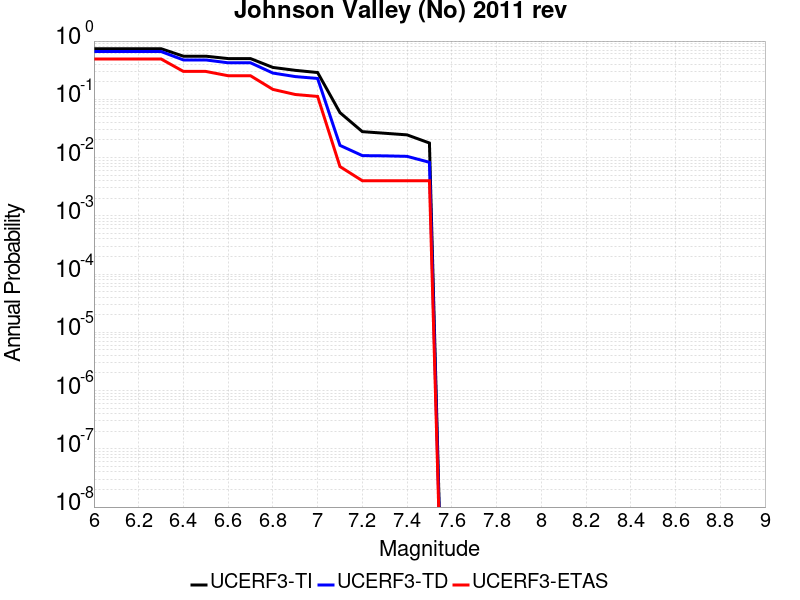

Data behind this chart, as committed beside it:
Magnitude, UCERF3-TI Prob, UCERF3-TD Prob, UCERF3-ETAS Prob
6.0, 0.7395, 0.661, 0.493
6.1, 0.7395, 0.661, 0.493
6.2, 0.7395, 0.661, 0.493
6.3, 0.7395, 0.661, 0.493
6.4, 0.5498, 0.474, 0.301
6.5, 0.5498, 0.474, 0.301
6.6, 0.5001, 0.4237, 0.254
6.7, 0.5001, 0.4237, 0.254
6.8, 0.3525, 0.2823, 0.148
6.9, 0.3145, 0.2456, 0.121
7.0, 0.2882, 0.2281, 0.112
7.1, 0.05904, 0.01619, 0.007
7.2, 0.02785, 0.0108, 0.004
7.3, 0.02614, 0.0107, 0.004
7.4, 0.02452, 0.01049, 0.004
7.5, 0.01777, 0.008291, 0.004
